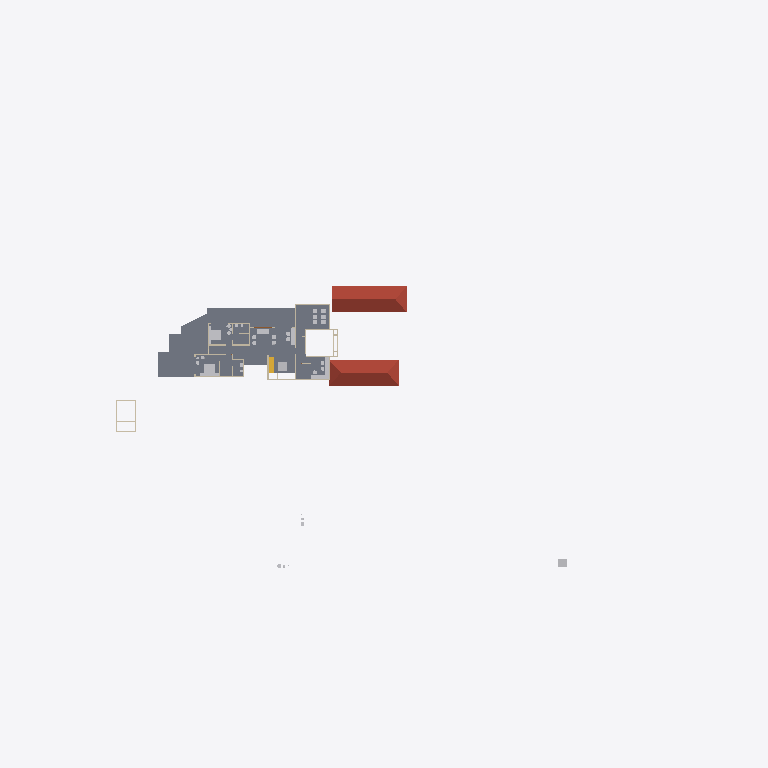
Plan cut of the same IFC building model at storey 'FF' (level 3.45 m, cut at 4.85 m), seen from above with north up, elements coloured by IFC class: 8 other elements (light grey), 8 walls (beige), 2 roofs (red-brown), 1 slab (grey), 1 stair flight (yellow). Cut surfaces are drawn darker.
Extent 123.3 m × 86.4 m × 15.3 m (x, y, z). Storeys (6): Road Level at 0.00 m; Concept at 0.00 m; Existing at 0.00 m; Roof at 0.00 m; GF at 0.45 m; FF at 3.45 m. Elements (364): 107 IfcWall, 95 IfcFurniture, 53 IfcBuildingElementProxy, 32 IfcDoor, 31 IfcSanitaryTerminal, 15 IfcWindow, 8 IfcVehicle, 6 IfcRoof, 6 IfcStairFlight, 4 IfcSlab, 2 IfcGeographicElement, 2 IfcRailing.

HEADER;
FILE_DESCRIPTION(('ViewDefinition[DesignTransferView]'),'2;1');
FILE_NAME('Jailani.ifc','2025-12-15T16:39:39+05:30',(''),(''),'IfcOpenShell 0.8.4','Bonsai 0.8.4','Nobody');
FILE_SCHEMA(('IFC4X3'));
ENDSEC;
DATA;
#1=IFCPROJECT('1rEyq$MlvDVO9q4X_6O_vh',$,'My Project',$,$,$,$,(#14,#26),#9);
#31=IFCSITE('2ymv4STDrDCBgdvlSnG91s',$,'My Site',$,$,#54,$,$,$,$,$,$,$,$);
#37=IFCBUILDING('0WCwdFWaT3fvN6dYFJV0G3',$,'My Building',$,$,#60,$,$,$,$,$,$);
#43=IFCBUILDINGSTOREY('3glIUxBxj019WI9WL2_LBp',$,'Road Level',$,$,#66,$,$,$,$);
#2091=IFCBUILDINGSTOREY('0gksAyAJzF1eVdNHxF82jx',$,'GF',$,$,#2111,$,$,$,$);
#9684=IFCBUILDINGSTOREY('0GW8AoQ6z9OfFkHNDnUrmB',$,'FF',$,$,#79158,$,$,$,$);
#36449=IFCBUILDINGSTOREY('08MXqDc890wx$ikiXcsfjl',$,'Concept',$,$,#36465,$,$,$,$);
#37612=IFCBUILDINGSTOREY('3FqJSqHaz8MQtwN4CzJUgT',$,'Existing',$,$,#37627,$,$,$,$);
#39460=IFCBUILDINGSTOREY('2$v9ldK6P2VucsJp$wo$TV',$,'Roof',$,$,#39475,$,$,$,$);
#76545=IFCSLAB('2aCiXPnYz8$gA8qCOugHjJ',$,'Slab',$,$,#79323,#76566,$,$);
#83806=IFCROOF('0oJvKo2E55bOpUdS8Q88GC',$,'Hometheatre',$,$,#85873,#83812,$,.HIP_ROOF.);
#83843=IFCROOF('1pFq7nUoz2yR107ud67i51',$,'Hometheatre',$,$,#85878,#83849,$,.HIP_ROOF.);
#86819=IFCFURNITURE('3CMNrKp9L0NQJrG9F5ph6m',$,'Furniture',$,$,#119164,#86832,$,$);
#93343=IFCFURNITURE('1V6_rVI2v8FgNkCpVjq16l',$,'Furniture',$,$,#118760,#93356,$,$);
#80165=IFCTRANSPORTELEMENT('3e3Q4k1592$RuhbEiGY1JY',$,'TransportElement',$,$,#85928,#80195,$,$);
#60813=IFCSTAIRFLIGHT('1OHWF0neL4QfFbn_7pDIZt',$,'StairFlight',$,$,#118835,#60826,$,7,6,0.160000000681196,0.150000005960464,.STRAIGHT.);
#118531=IFCFURNITURE('0fS1o2X4DAlwZiaCX2b9wD',$,'Furniture',$,$,#118718,#118542,$,$);
#23555=IFCTRANSPORTELEMENT('10_X8X5DHBYv3U3r1ASSTk',$,'TransportElement',$,$,#35085,#23564,$,$);
#75574=IFCWALL('0nrHHj6rjFnRz_kLmGxzwL',$,'Wall',$,$,#118337,#75585,$,$);
#95212=IFCFURNITURE('0RZxwjSnbFLRLpjKf$1AGv',$,'Furniture',$,$,#98421,#95223,$,$);
#118623=IFCFURNITURE('1WxEo0L2HEAAC_1Xoojopk',$,'Furniture',$,$,#118663,#118634,$,$);
#75549=IFCWALL('36oGwTk25DYRf$Ld17aTG9',$,'Wall',$,$,#118465,#75560,$,$);
#86591=IFCFURNITURE('22SVJke4r30g7XkF9TZDDW',$,'Furniture',$,$,#112429,#86604,$,$);
#76504=IFCWALL('3VFoUjnBz00vQzzjQsLCSn',$,'Wall',$,$,#98584,#76515,$,$);
#80504=IFCWALL('12NwpFmU98MAM6qOKwjUDK',$,'Wall',$,$,#117781,#80515,$,$);
#72947=IFCWALL('0249CFPdf1mR5OdU3Dmzb4',$,'Wall',$,$,#94335,#72958,$,$);
#73327=IFCWALL('0m5Gk7nO5BegULwBl9wF3N',$,'Wall',$,$,#118525,#73338,$,$);
#94887=IFCWALL('1_Xhgendj6GPqMDNDurZ6j',$,'Wall',$,$,#105037,#94898,$,$);
#86870=IFCWALL('1_fX$FEwXFLOJR8rOkkV$4',$,'Wall',$,$,#111473,#86881,$,$);
ENDSEC;
